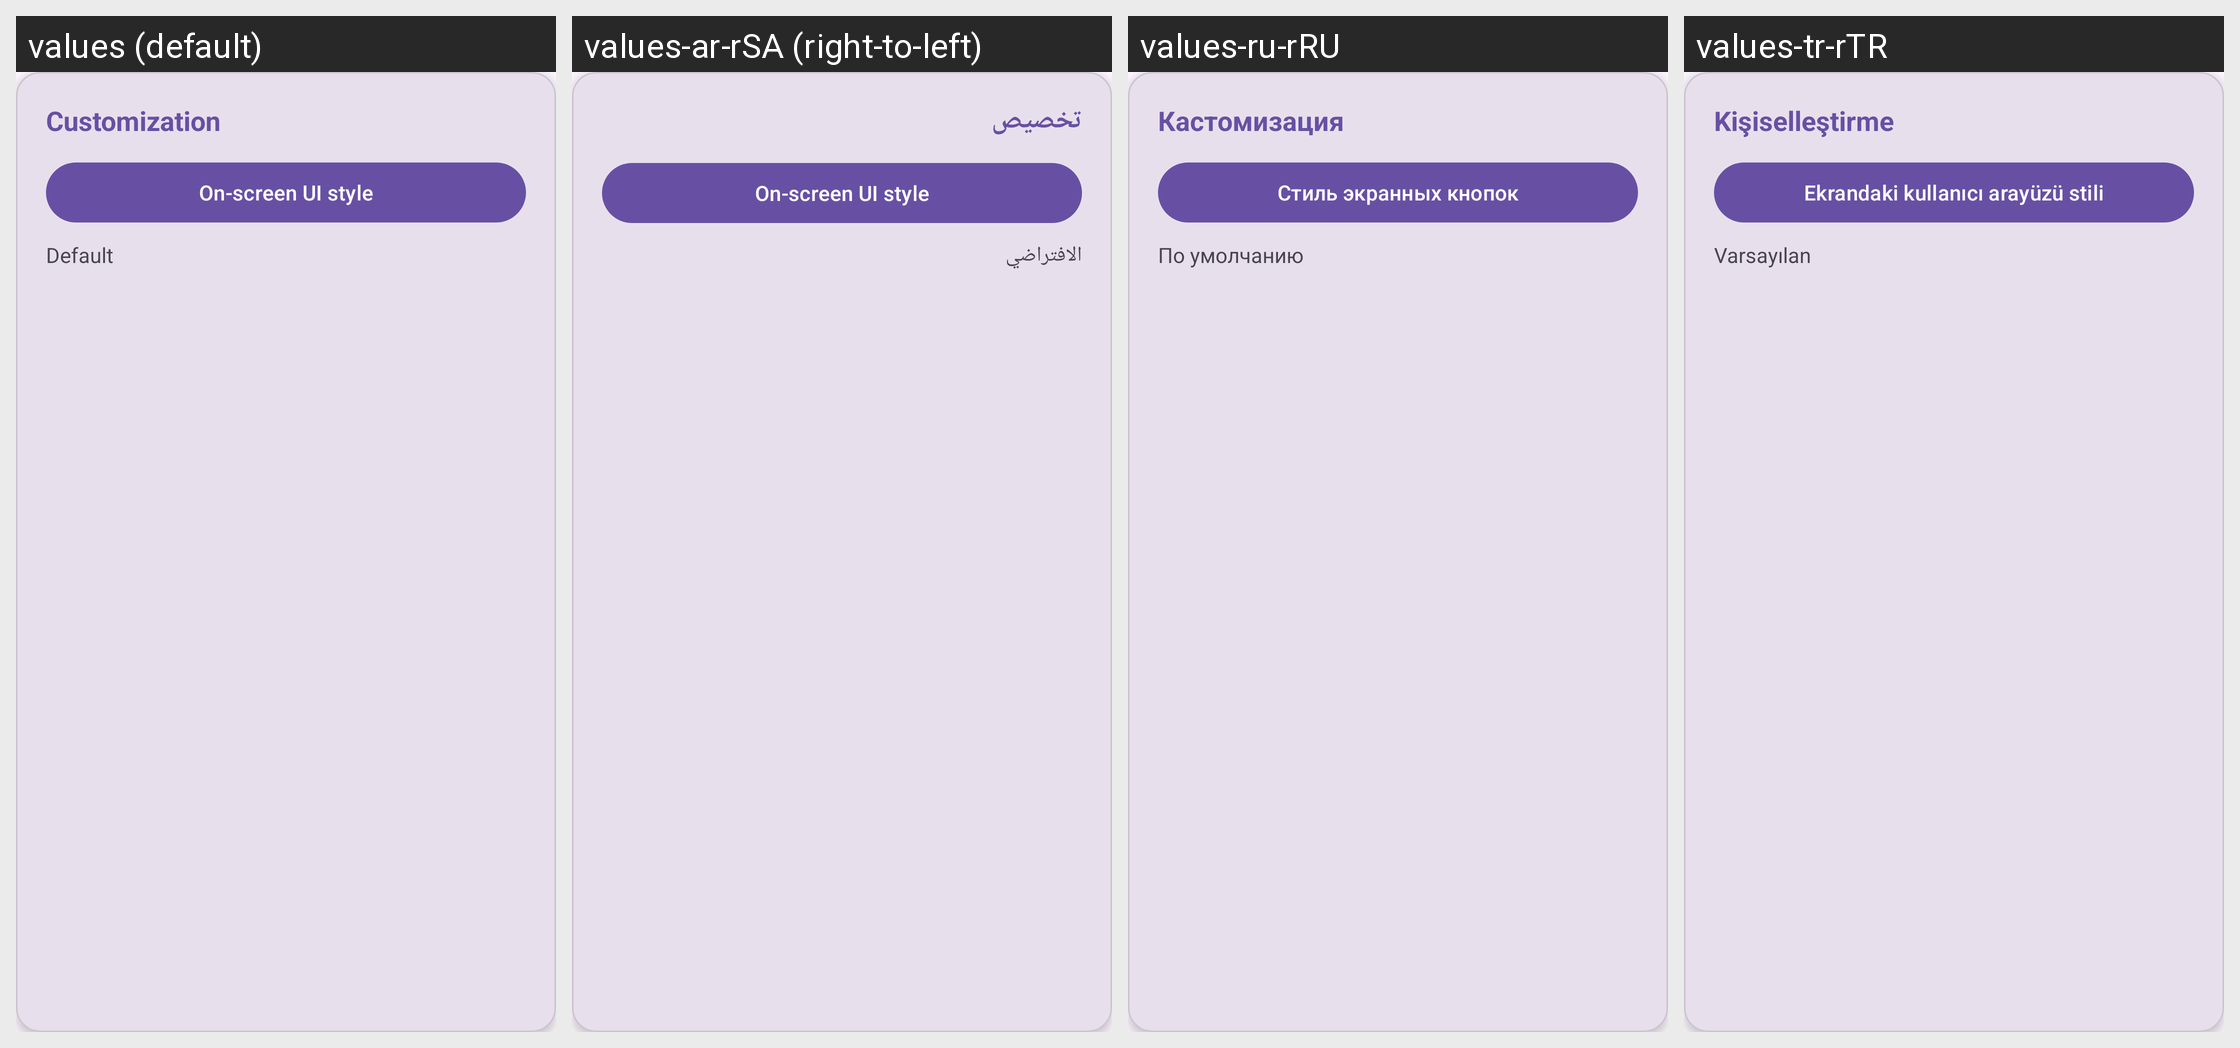

This grid shows one Android layout under several languages. Give, for every string resource on the screen, its name, the default text and each shown locale's text.
Android screen res/layout/include_settings_card_customization.xml rendered under 4 locales, left to right: values (default), values-ar-rSA (right-to-left), values-ru-rRU, values-tr-rTR. Device: Nexus 5 (rendered at 1080×1920; each locale shown at half size, 540×960, under a caption strip naming it); theme Theme.PCSX2.
Other locales in the repository, not shown: values-ar, values-es-rES, values-in-rID, values-nl, values-pt-rBR, values-zh-rCN.
Strings drawn on this screen, with the default value and each locale's value (text and hints the layout hard-codes, and strings that could not be matched under every locale, appear in the picture but are not listed):

settings_section_customization
  values: Customization
  values-ar-rSA: تخصيص
  values-ru-rRU: Кастомизация
  values-tr-rTR: Kişiselleştirme

on_screen_ui_style_default
  values: Default
  values-ar-rSA: الافتراضي
  values-ru-rRU: По умолчанию
  values-tr-rTR: Varsayılan
